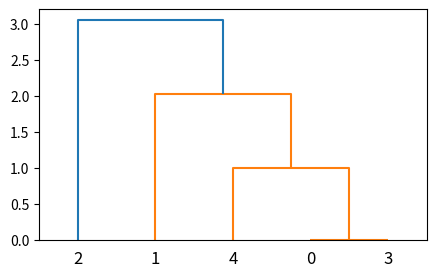

Python code for this plot:
from scipy.cluster.hierarchy import dendrogram,linkage,fcluster
from matplotlib import pyplot as plt

'''
linkage(y, method=’single’, metric=’euclidean’) 共包含3个参数: 
1. y是距离矩阵,可以是1维压缩向量（距离向量），也可以是2维观测向量（坐标矩阵）。
若y是1维压缩向量，则y必须是n个初始观测值的组合，n是坐标矩阵中成对的观测值。
2. method是指计算类间距离的方法。single:最短距离 comlete:最大距离 average:平均距离 centroid:中心距离 ward：离差平方和距离

'''
'''
fcluster(Z, t, criterion=’inconsistent’, depth=2, R=None, monocrit=None) 
1.第一个参数Z是linkage得到的矩阵,记录了层次聚类的层次信息; 
2.t是一个聚类的阈值-“The threshold to apply when forming flat clusters”。 
3.criterion可以设置为'distance'，表示使用距离作为阈值来决定聚类的数量。
例如，fcluster(Z, t=3, criterion='distance')表示从给定的链接矩阵Z中形成的层次聚类中，使用距离作为标准来形成平面聚类，其中t=3意味着当两个聚类之间的距离小于3时，它们将被合并。
'''
X = [[1,2],[3,2],[4,4],[1,2],[1,3]]
Z = linkage(X, method='centroid')
f = fcluster(Z,4,'distance')
plt.figure(figsize=(5, 3))
dn = dendrogram(Z)
plt.show()
